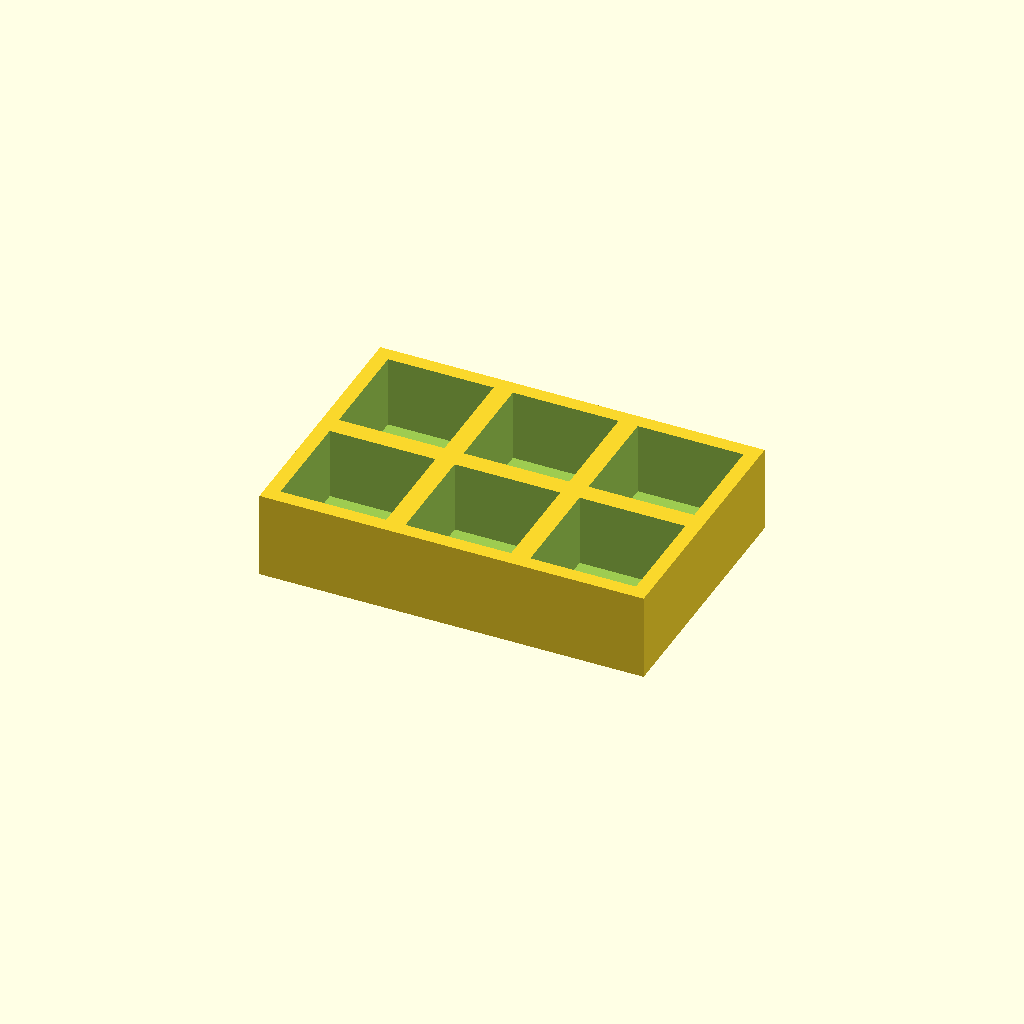
Cell 1: the model at its default parameters.
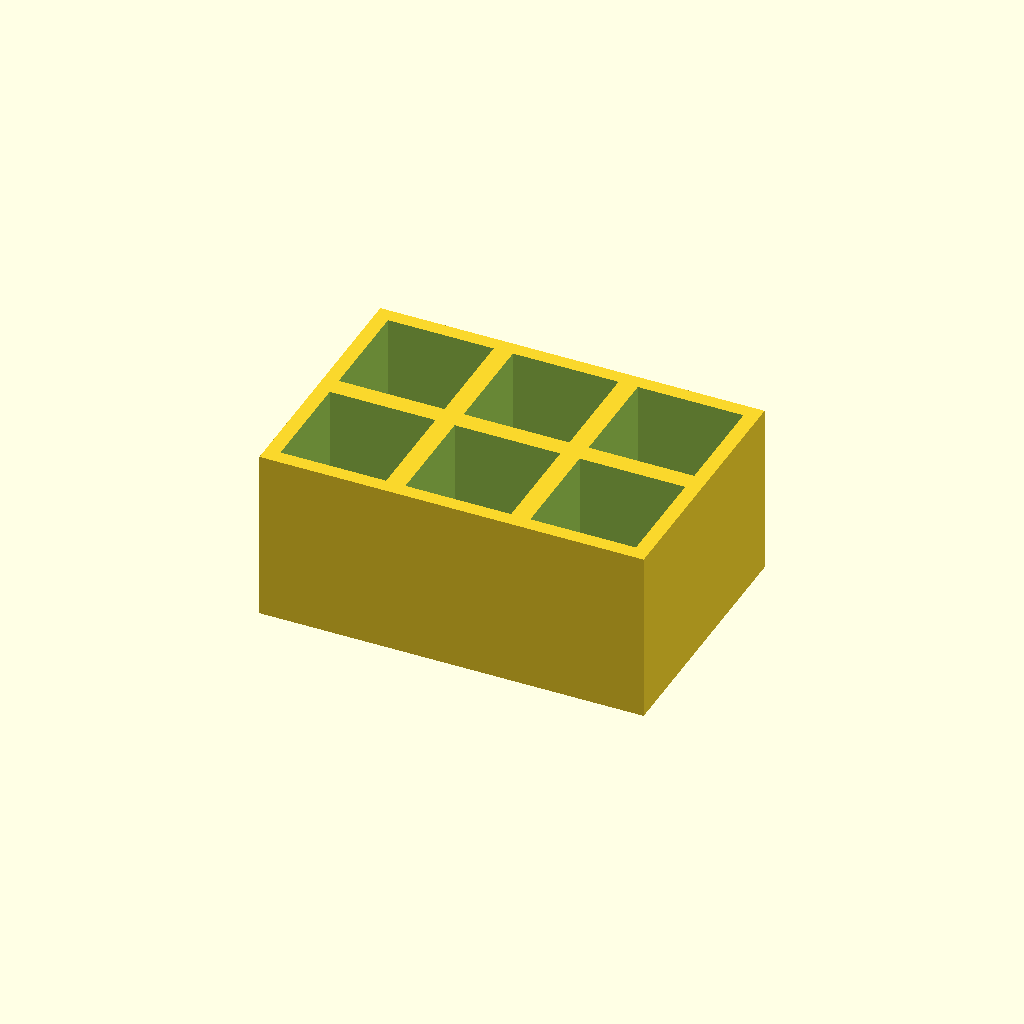
Cell 2: thickness = 36 (everything else at default).
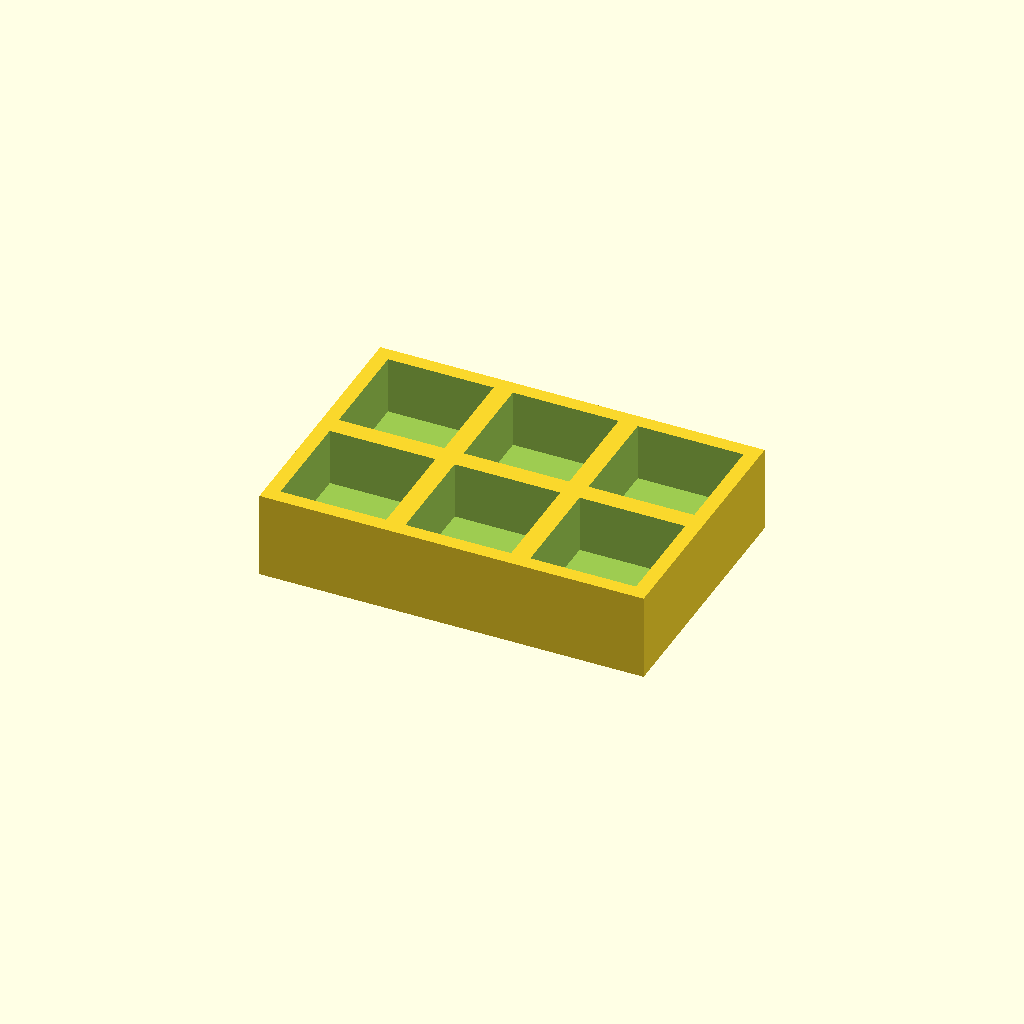
Cell 3: floor_t = 6 (everything else at default).
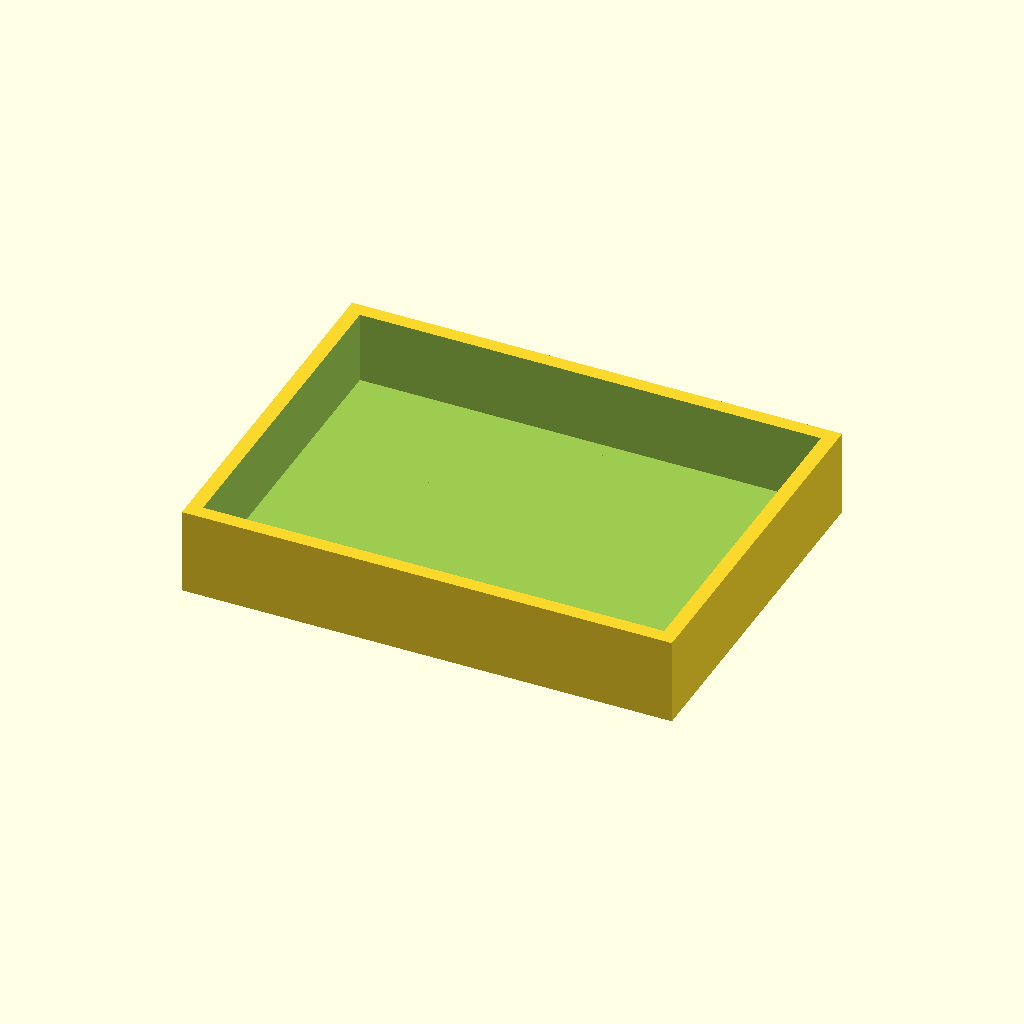
Cell 4 — pocket set to 44, the other parameters unchanged.
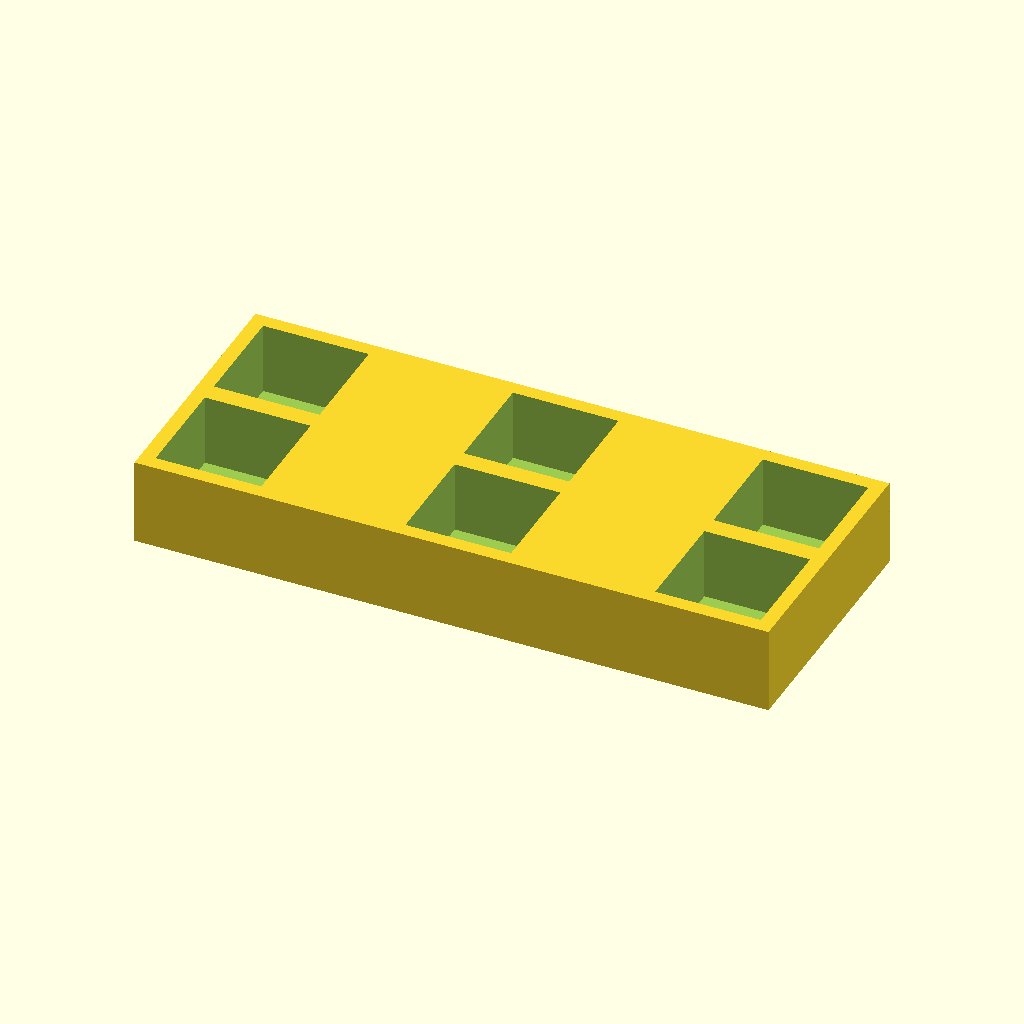
Cell 5 — pitch_x set to 52, the other parameters unchanged.
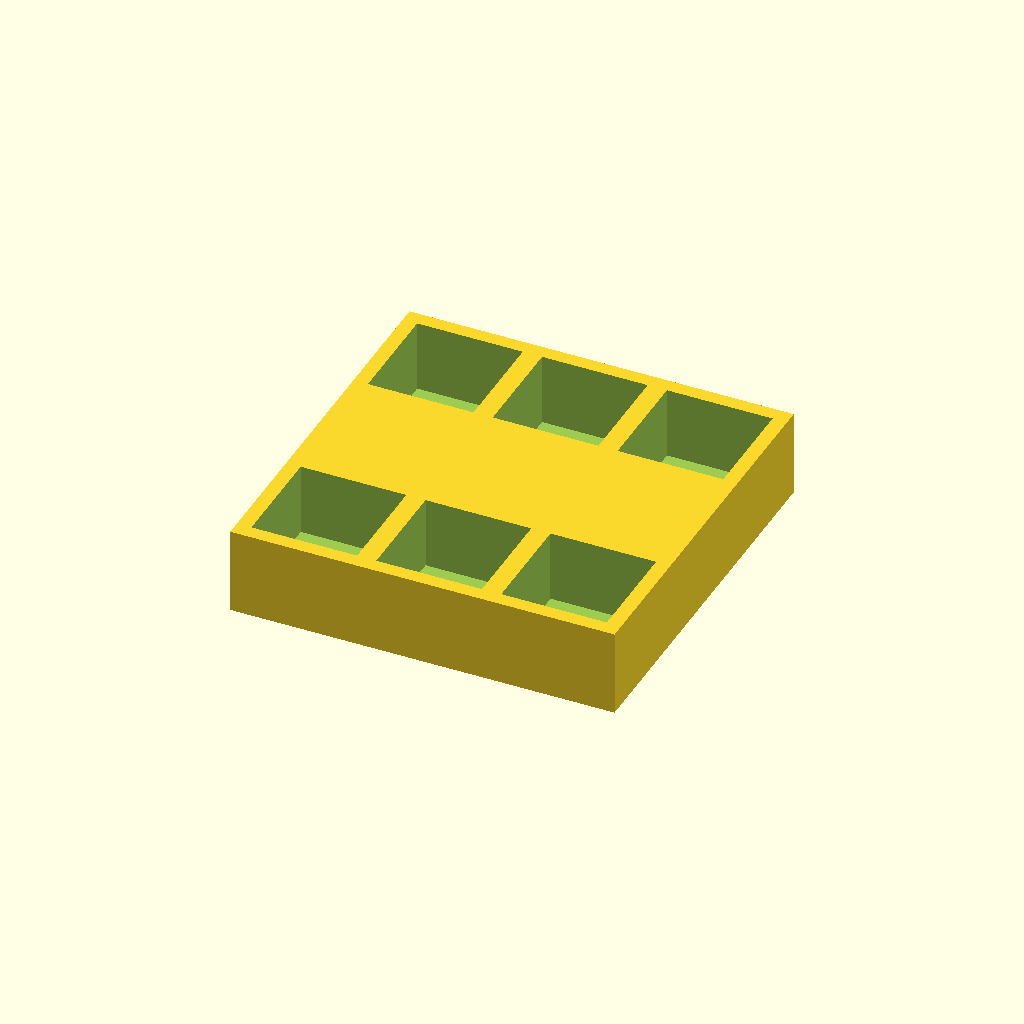
Cell 6 — pitch_y set to 52, the other parameters unchanged.
All cells are drawn from one camera (rotation 55°, 0°, 25°, orthographic, colour scheme Cornfield), so only the parameter changes between them.
OpenSCAD source file optional_data/data/place1/pocketplates/part_0147.scad:
$fn = 32;

// ----------------------------------------------------------------------
// Pocket plate 80 x 54 x 18
// 2 x 3 pockets 22 mm square, 15 mm deep
// ----------------------------------------------------------------------

// --- parameters (mm) ---
thickness = 18;  // plate thickness
floor_t = 3;     // material left under each pocket
pocket = 22;     // pocket side length
pitch_x = 26;    // pocket pitch along X
pitch_y = 26;    // pocket pitch along Y
cols = 3;        // pockets per row
rows = 2;        // rows of pockets

// --- derived feature positions (mm) ---
depth = thickness - floor_t;        // = 15   pocket depth, down to the floor
span_x = (cols - 1) * pitch_x;      // = 52   distance between outer pockets
span_y = (rows - 1) * pitch_y;      // = 26   distance between outer pocket rows
origin_x = -span_x / 2;             // = -26   X of the first pocket
origin_y = -span_y / 2;             // = -13   Y of the first pocket
plate = [span_x + pocket + 6, span_y + pocket + 6, thickness];  // = [80, 54, 18]   overall size: pockets plus 3 mm of wall on each side
feature_centers = [
  [origin_x + 0 * pitch_x, origin_y + 0 * pitch_y],
  [origin_x + 1 * pitch_x, origin_y + 0 * pitch_y],
  [origin_x + 2 * pitch_x, origin_y + 0 * pitch_y],
  [origin_x + 0 * pitch_x, origin_y + 1 * pitch_y],
  [origin_x + 1 * pitch_x, origin_y + 1 * pitch_y],
  [origin_x + 2 * pitch_x, origin_y + 1 * pitch_y]
];   // pocket centres, used verbatim by the cutter loop

// plate outline, then one pocket per centre in feature_centers
difference() {
  cube(plate, center = true);
  for (centre = feature_centers)
    translate([centre[0] - pocket / 2, centre[1] - pocket / 2, plate[2] / 2 - depth])
      cube([pocket, pocket, depth + 1]);  // centred on the declared pocket centre
}
Parameter table extracted from the source (name, type, default, range or options):
thickness: number, default 18
floor_t: number, default 3
pocket: number, default 22
pitch_x: number, default 26
pitch_y: number, default 26
cols: number, default 3
rows: number, default 2
